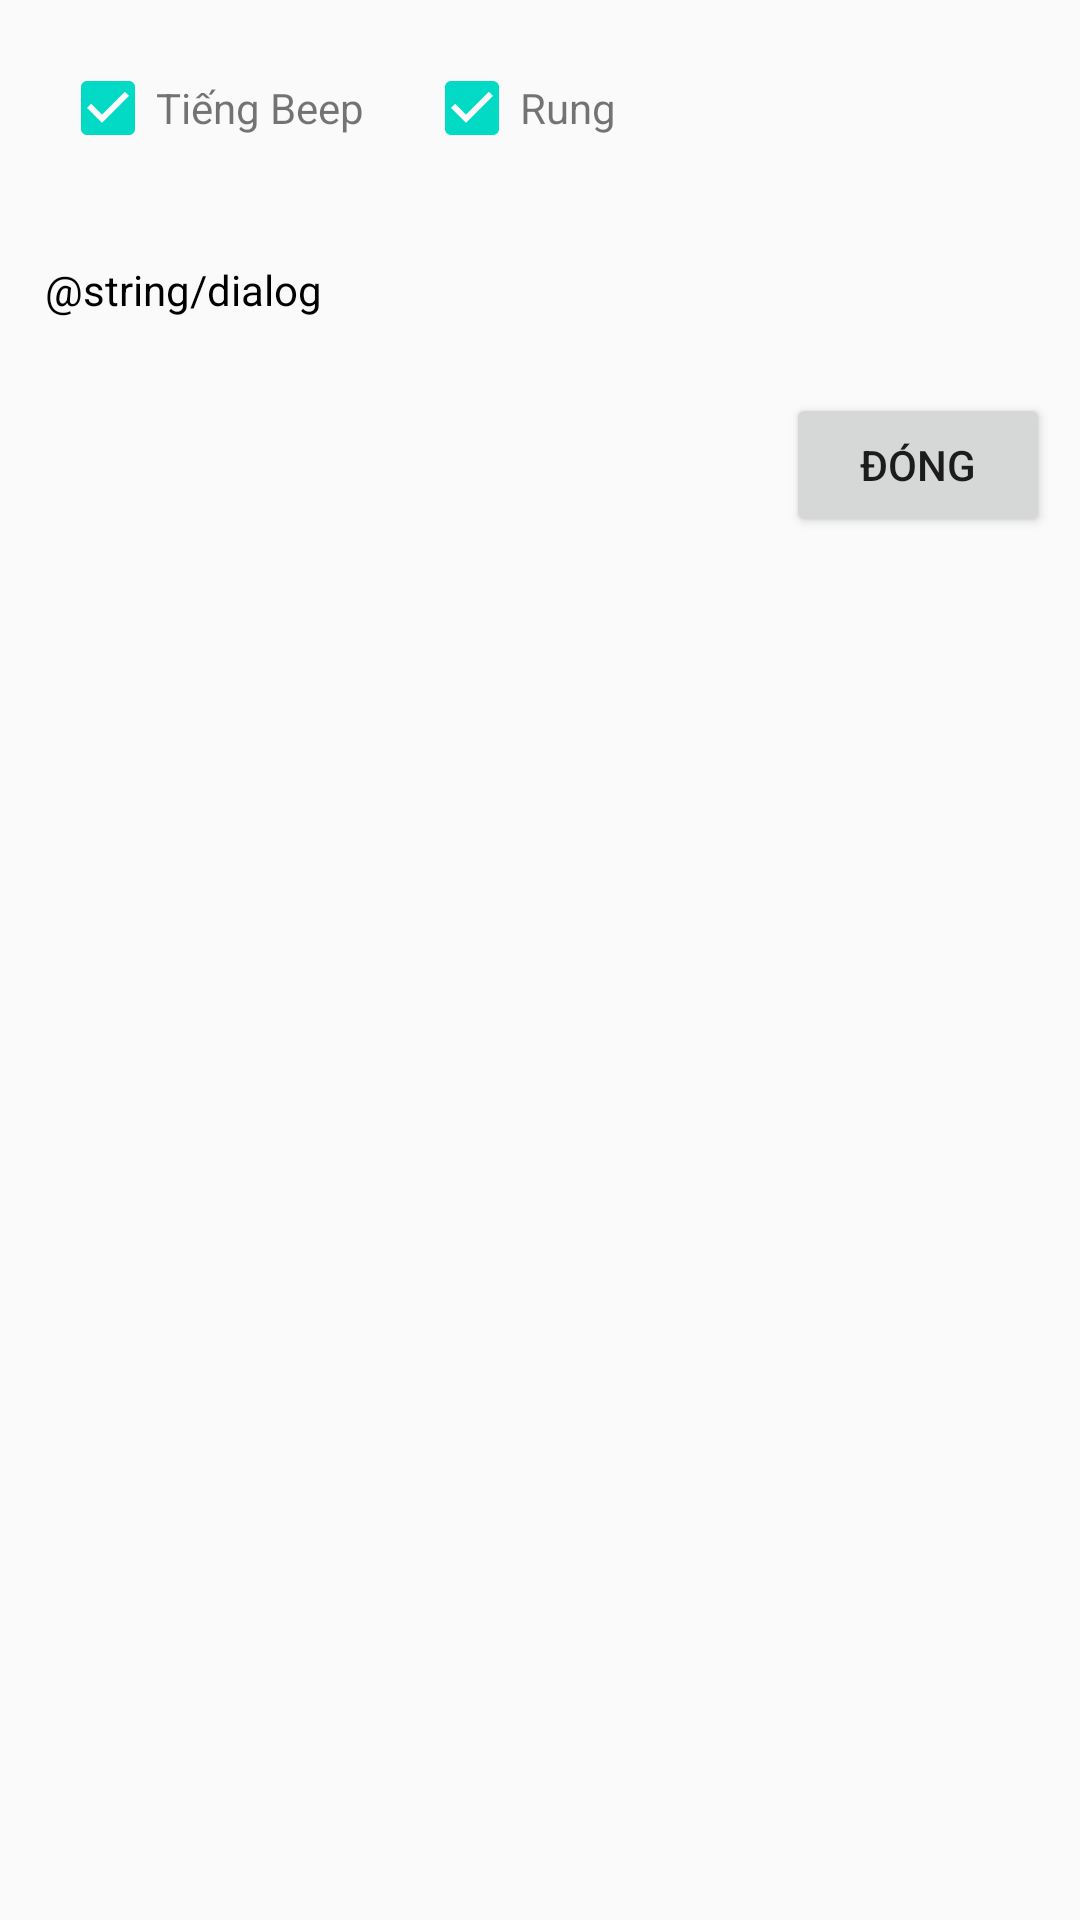

Write the Android layout XML for this screen, with the resource values it uses.
<!-- AndroidManifest.xml: application theme AppTheme -->
<!-- res/layout/option_dialog.xml -->
<?xml version="1.0" encoding="utf-8"?>
<LinearLayout xmlns:android="http://schemas.android.com/apk/res/android"
    android:layout_width="match_parent"
    android:layout_height="wrap_content"
    android:layout_margin="5dp"
    android:orientation="vertical">

    <LinearLayout
        android:layout_width="match_parent"
        android:layout_height="wrap_content"
        android:layout_margin="20dp">

        <LinearLayout

            android:layout_width="wrap_content"
            android:layout_height="wrap_content"
            android:orientation="horizontal">

            <CheckBox
                android:id="@+id/cb_beep"
                android:layout_width="wrap_content"
                android:layout_height="wrap_content"
                android:checked="true" />

            <TextView

                android:layout_width="wrap_content"
                android:layout_height="wrap_content"
                android:text="Tiếng Beep" />

        </LinearLayout>

        <LinearLayout
            android:layout_width="wrap_content"
            android:layout_height="wrap_content"
            android:layout_marginLeft="20dp"
            android:orientation="horizontal">

            <CheckBox
                android:id="@+id/cb_rung"
                android:layout_width="wrap_content"
                android:layout_height="wrap_content"
                android:checked="true" />

            <TextView
                android:layout_width="wrap_content"
                android:layout_height="wrap_content"
                android:text="Rung" />

        </LinearLayout>
    </LinearLayout>

    <TextView
        android:layout_width="wrap_content"
        android:layout_height="wrap_content"
        android:layout_margin="10dp"
        android:padding="5dp"
        android:text="@string/dialog"
        android:textColor="#000000" />

    <Button
        android:id="@+id/btn_close"
        android:layout_width="wrap_content"
        android:layout_height="wrap_content"
        android:layout_gravity="right"
        android:layout_margin="10dp"
        android:text="ĐÓNG"></Button>
</LinearLayout>
<!-- resources referenced by this layout -->
<resources>
  <style name="AppTheme" parent="Theme.AppCompat.Light.NoActionBar">
          
          <item name="android:itemBackground">#FFFFFF</item>
          <item name="colorPrimary">@color/colorPrimary</item>
          <item name="colorPrimaryDark">@color/colorPrimaryDark</item>
          <item name="colorAccent">@color/colorAccent</item>
      </style>
  <!-- not gathered from this repository: default colours our renderer supplied (Android Studio template values) -->
  <color name="colorPrimary">#FF6200EE</color>
  <color name="colorPrimaryDark">#FF3700B3</color>
  <color name="colorAccent">#FF03DAC5</color>
</resources>
